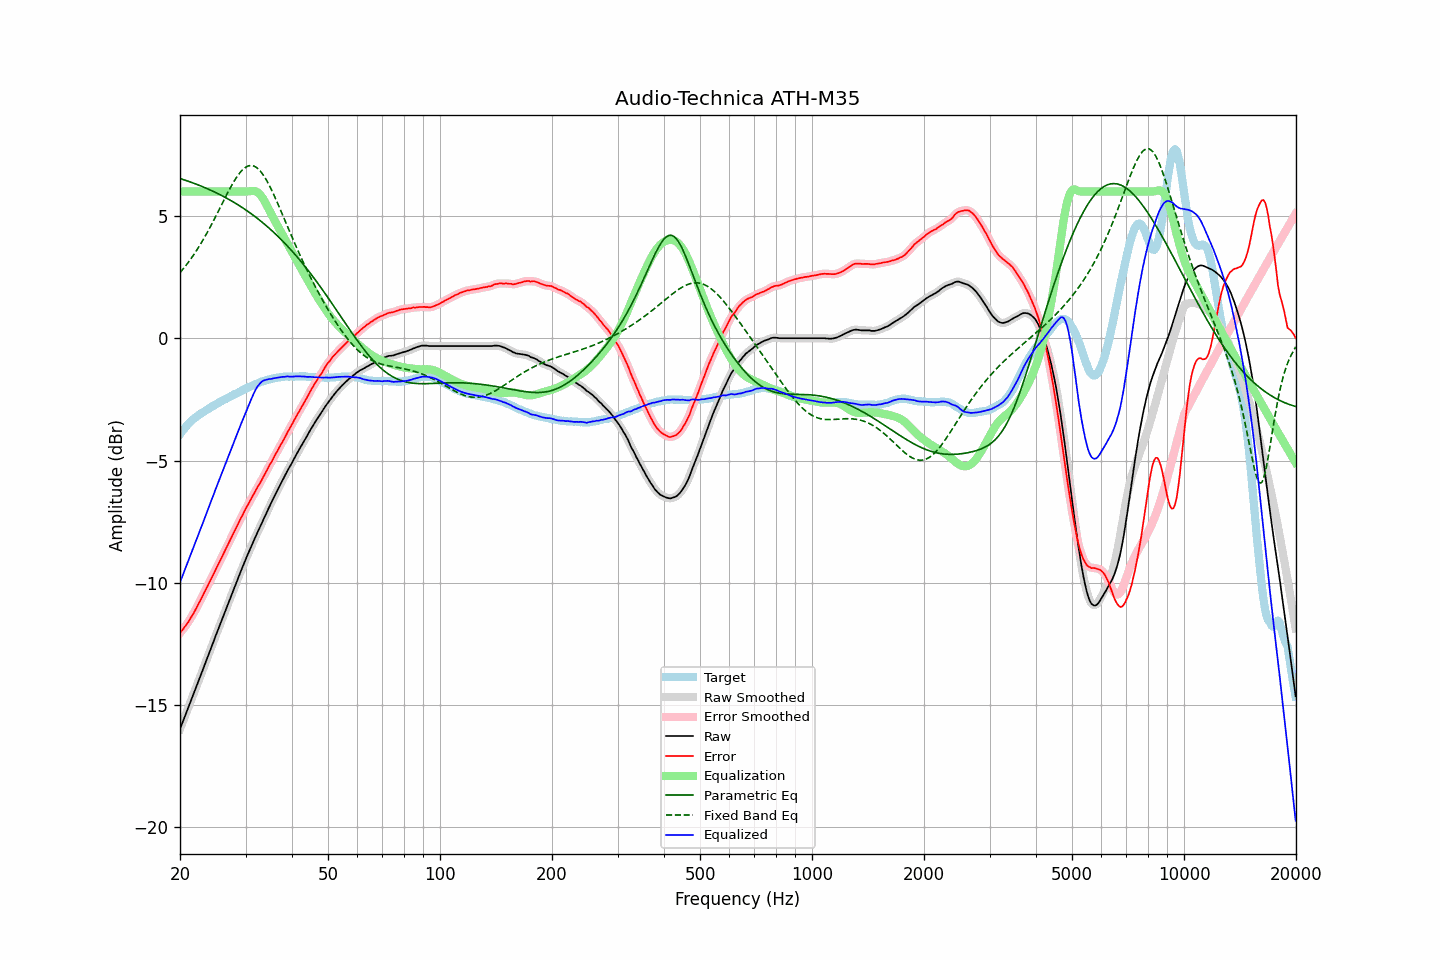

The table this chart was drawn from, first rows:
frequency, raw, error, smoothed, error_smoothed, equalization, parametric_eq, fixed_band_eq, equalized_raw, equalized_smoothed, target
20.00, -15.98, -12.05, -15.98, -12.05, 6.00, 6.53, 2.68, -9.98, -9.98, -3.93
20.20, -15.81, -11.97, -15.81, -11.97, 6.00, 6.51, 2.75, -9.81, -9.81, -3.84
20.40, -15.64, -11.89, -15.64, -11.89, 6.00, 6.49, 2.83, -9.64, -9.64, -3.75
20.61, -15.47, -11.79, -15.47, -11.80, 6.00, 6.46, 2.92, -9.47, -9.47, -3.68
20.81, -15.30, -11.71, -15.30, -11.71, 6.00, 6.44, 3.00, -9.30, -9.30, -3.59
21.02, -15.13, -11.62, -15.13, -11.61, 6.00, 6.42, 3.09, -9.13, -9.13, -3.51
21.23, -14.96, -11.51, -14.96, -11.51, 6.00, 6.40, 3.17, -8.96, -8.96, -3.45
21.44, -14.79, -11.40, -14.79, -11.40, 6.00, 6.37, 3.27, -8.79, -8.79, -3.39
21.66, -14.62, -11.30, -14.62, -11.29, 6.00, 6.35, 3.36, -8.62, -8.62, -3.32
21.87, -14.45, -11.18, -14.45, -11.18, 6.00, 6.33, 3.46, -8.45, -8.45, -3.27
22.09, -14.28, -11.06, -14.28, -11.06, 6.00, 6.30, 3.56, -8.28, -8.28, -3.22
22.31, -14.11, -10.94, -14.11, -10.93, 6.00, 6.28, 3.66, -8.11, -8.11, -3.17
22.54, -13.93, -10.81, -13.93, -10.81, 6.00, 6.25, 3.76, -7.93, -7.93, -3.12
22.76, -13.76, -10.68, -13.76, -10.68, 6.00, 6.22, 3.87, -7.76, -7.76, -3.08
22.99, -13.59, -10.55, -13.59, -10.54, 6.00, 6.20, 3.98, -7.59, -7.59, -3.04
23.22, -13.41, -10.41, -13.41, -10.41, 6.00, 6.17, 4.10, -7.41, -7.41, -3.00
23.45, -13.24, -10.28, -13.24, -10.28, 6.00, 6.14, 4.21, -7.24, -7.24, -2.95
23.69, -13.07, -10.16, -13.07, -10.15, 6.00, 6.11, 4.33, -7.07, -7.07, -2.92
23.92, -12.90, -10.02, -12.90, -10.03, 6.00, 6.08, 4.45, -6.90, -6.90, -2.87
24.16, -12.72, -9.89, -12.72, -9.89, 6.00, 6.05, 4.57, -6.72, -6.72, -2.83
24.40, -12.55, -9.76, -12.55, -9.76, 6.00, 6.02, 4.70, -6.55, -6.55, -2.79
24.65, -12.38, -9.62, -12.37, -9.62, 6.00, 5.99, 4.82, -6.38, -6.37, -2.76
24.89, -12.20, -9.48, -12.20, -9.48, 6.00, 5.96, 4.95, -6.20, -6.20, -2.72
25.14, -12.03, -9.35, -12.03, -9.35, 6.00, 5.93, 5.08, -6.03, -6.03, -2.68
25.39, -11.86, -9.22, -11.86, -9.22, 6.00, 5.90, 5.21, -5.86, -5.86, -2.64
25.65, -11.69, -9.09, -11.69, -9.09, 6.00, 5.86, 5.34, -5.69, -5.69, -2.60
25.91, -11.52, -8.95, -11.52, -8.95, 6.00, 5.83, 5.47, -5.52, -5.52, -2.57
26.16, -11.35, -8.82, -11.35, -8.82, 6.00, 5.80, 5.60, -5.35, -5.35, -2.53
26.43, -11.18, -8.68, -11.18, -8.68, 6.00, 5.76, 5.73, -5.18, -5.18, -2.50
26.69, -11.01, -8.55, -11.01, -8.55, 6.00, 5.73, 5.86, -5.01, -5.01, -2.46
26.96, -10.84, -8.42, -10.84, -8.42, 6.00, 5.69, 5.99, -4.84, -4.84, -2.42
27.23, -10.67, -8.28, -10.67, -8.28, 6.00, 5.65, 6.11, -4.67, -4.67, -2.39
27.50, -10.50, -8.15, -10.50, -8.14, 6.00, 5.61, 6.23, -4.50, -4.50, -2.36
27.77, -10.33, -8.00, -10.33, -8.01, 6.00, 5.58, 6.35, -4.33, -4.33, -2.33
28.05, -10.16, -7.87, -10.16, -7.87, 6.00, 5.54, 6.46, -4.16, -4.16, -2.29
28.33, -10.00, -7.73, -10.00, -7.74, 6.00, 5.50, 6.56, -4.00, -4.00, -2.27
28.62, -9.83, -7.60, -9.83, -7.60, 6.00, 5.46, 6.66, -3.83, -3.83, -2.23
28.90, -9.67, -7.48, -9.67, -7.48, 6.00, 5.42, 6.74, -3.67, -3.67, -2.19
29.19, -9.50, -7.34, -9.50, -7.35, 6.00, 5.37, 6.82, -3.50, -3.50, -2.16
29.48, -9.34, -7.23, -9.34, -7.22, 6.00, 5.33, 6.89, -3.34, -3.34, -2.11
29.78, -9.17, -7.08, -9.17, -7.08, 6.00, 5.29, 6.95, -3.17, -3.17, -2.09
30.08, -9.01, -6.96, -9.01, -6.96, 6.00, 5.24, 6.99, -3.01, -3.01, -2.06
30.38, -8.86, -6.84, -8.86, -6.84, 6.00, 5.20, 7.03, -2.86, -2.86, -2.03
30.68, -8.71, -6.72, -8.71, -6.72, 6.01, 5.15, 7.05, -2.70, -2.70, -1.99
30.99, -8.56, -6.59, -8.56, -6.60, 6.02, 5.10, 7.06, -2.54, -2.54, -1.97
31.30, -8.41, -6.48, -8.41, -6.48, 6.02, 5.05, 7.05, -2.39, -2.39, -1.93
31.61, -8.26, -6.36, -8.26, -6.36, 6.02, 5.01, 7.04, -2.24, -2.24, -1.90
31.93, -8.11, -6.24, -8.11, -6.24, 6.00, 4.96, 7.00, -2.11, -2.11, -1.87
32.24, -7.97, -6.11, -7.97, -6.12, 5.97, 4.91, 6.96, -2.00, -2.00, -1.85
32.57, -7.83, -6.01, -7.83, -6.01, 5.92, 4.85, 6.90, -1.91, -1.91, -1.83
32.89, -7.69, -5.90, -7.69, -5.89, 5.86, 4.80, 6.83, -1.83, -1.83, -1.79
33.22, -7.54, -5.77, -7.54, -5.77, 5.77, 4.75, 6.74, -1.77, -1.77, -1.77
33.55, -7.40, -5.65, -7.40, -5.65, 5.67, 4.69, 6.65, -1.73, -1.73, -1.75
33.89, -7.26, -5.53, -7.26, -5.53, 5.55, 4.64, 6.55, -1.71, -1.71, -1.73
34.23, -7.12, -5.42, -7.12, -5.41, 5.43, 4.58, 6.44, -1.69, -1.69, -1.70
34.57, -6.97, -5.28, -6.97, -5.29, 5.29, 4.52, 6.32, -1.68, -1.68, -1.69
34.92, -6.83, -5.15, -6.83, -5.16, 5.16, 4.47, 6.19, -1.67, -1.67, -1.68
35.27, -6.70, -5.05, -6.70, -5.04, 5.04, 4.41, 6.06, -1.66, -1.66, -1.65
35.62, -6.56, -4.92, -6.56, -4.92, 4.92, 4.35, 5.92, -1.64, -1.64, -1.64
35.97, -6.43, -4.79, -6.43, -4.80, 4.80, 4.29, 5.77, -1.63, -1.63, -1.64
... 635 more rows
